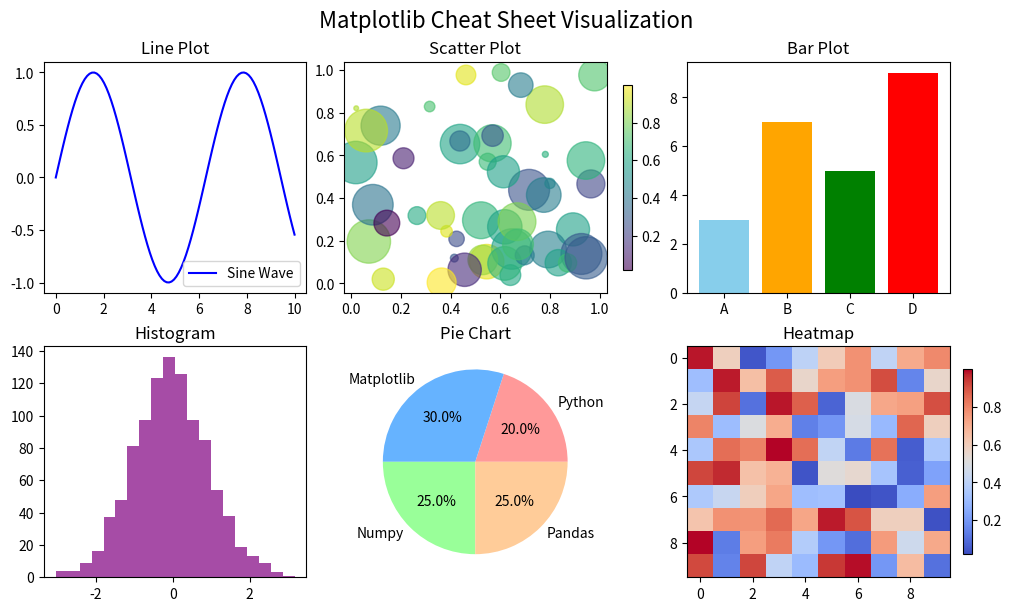

Source code (Python):
import matplotlib.pyplot as plt
import numpy as np

# Set up the figure
fig, axs = plt.subplots(2, 3, figsize=(10, 6), constrained_layout=True)

# 1. Line plot
x = np.linspace(0, 10, 100)
y = np.sin(x)
axs[0, 0].plot(x, y, label="Sine Wave", color='blue')
axs[0, 0].set_title("Line Plot")
axs[0, 0].legend()

# 2. Scatter plot
np.random.seed(0)
x = np.random.rand(50)
y = np.random.rand(50)
colors = np.random.rand(50)
sizes = 1000 * np.random.rand(50)
scatter = axs[0, 1].scatter(x, y, c=colors, s=sizes, alpha=0.6, cmap='viridis')
axs[0, 1].set_title("Scatter Plot")
fig.colorbar(scatter, ax=axs[0, 1], shrink=0.8)

# 3. Bar plot
categories = ['A', 'B', 'C', 'D']
values = [3, 7, 5, 9]
axs[0, 2].bar(categories, values, color=['skyblue', 'orange', 'green', 'red'])
axs[0, 2].set_title("Bar Plot")

# 4. Histogram
data = np.random.randn(1000)
axs[1, 0].hist(data, bins=20, color='purple', alpha=0.7)
axs[1, 0].set_title("Histogram")

# 5. Pie chart
sizes = [20, 30, 25, 25]
labels = ['Python', 'Matplotlib', 'Numpy', 'Pandas']
axs[1, 1].pie(sizes, labels=labels, autopct='%1.1f%%', colors=['#ff9999', '#66b3ff', '#99ff99', '#ffcc99'])
axs[1, 1].set_title("Pie Chart")

# 6. Heatmap
data = np.random.rand(10, 10)
heatmap = axs[1, 2].imshow(data, cmap='coolwarm', aspect='auto')
fig.colorbar(heatmap, ax=axs[1, 2], shrink=0.8)
axs[1, 2].set_title("Heatmap")

# Add a main title
fig.suptitle("Matplotlib Cheat Sheet Visualization", fontsize=16)

# Save the figure
plt.savefig('matplotlib_cheatsheet_thumbnail.png', dpi=300)
plt.show()
